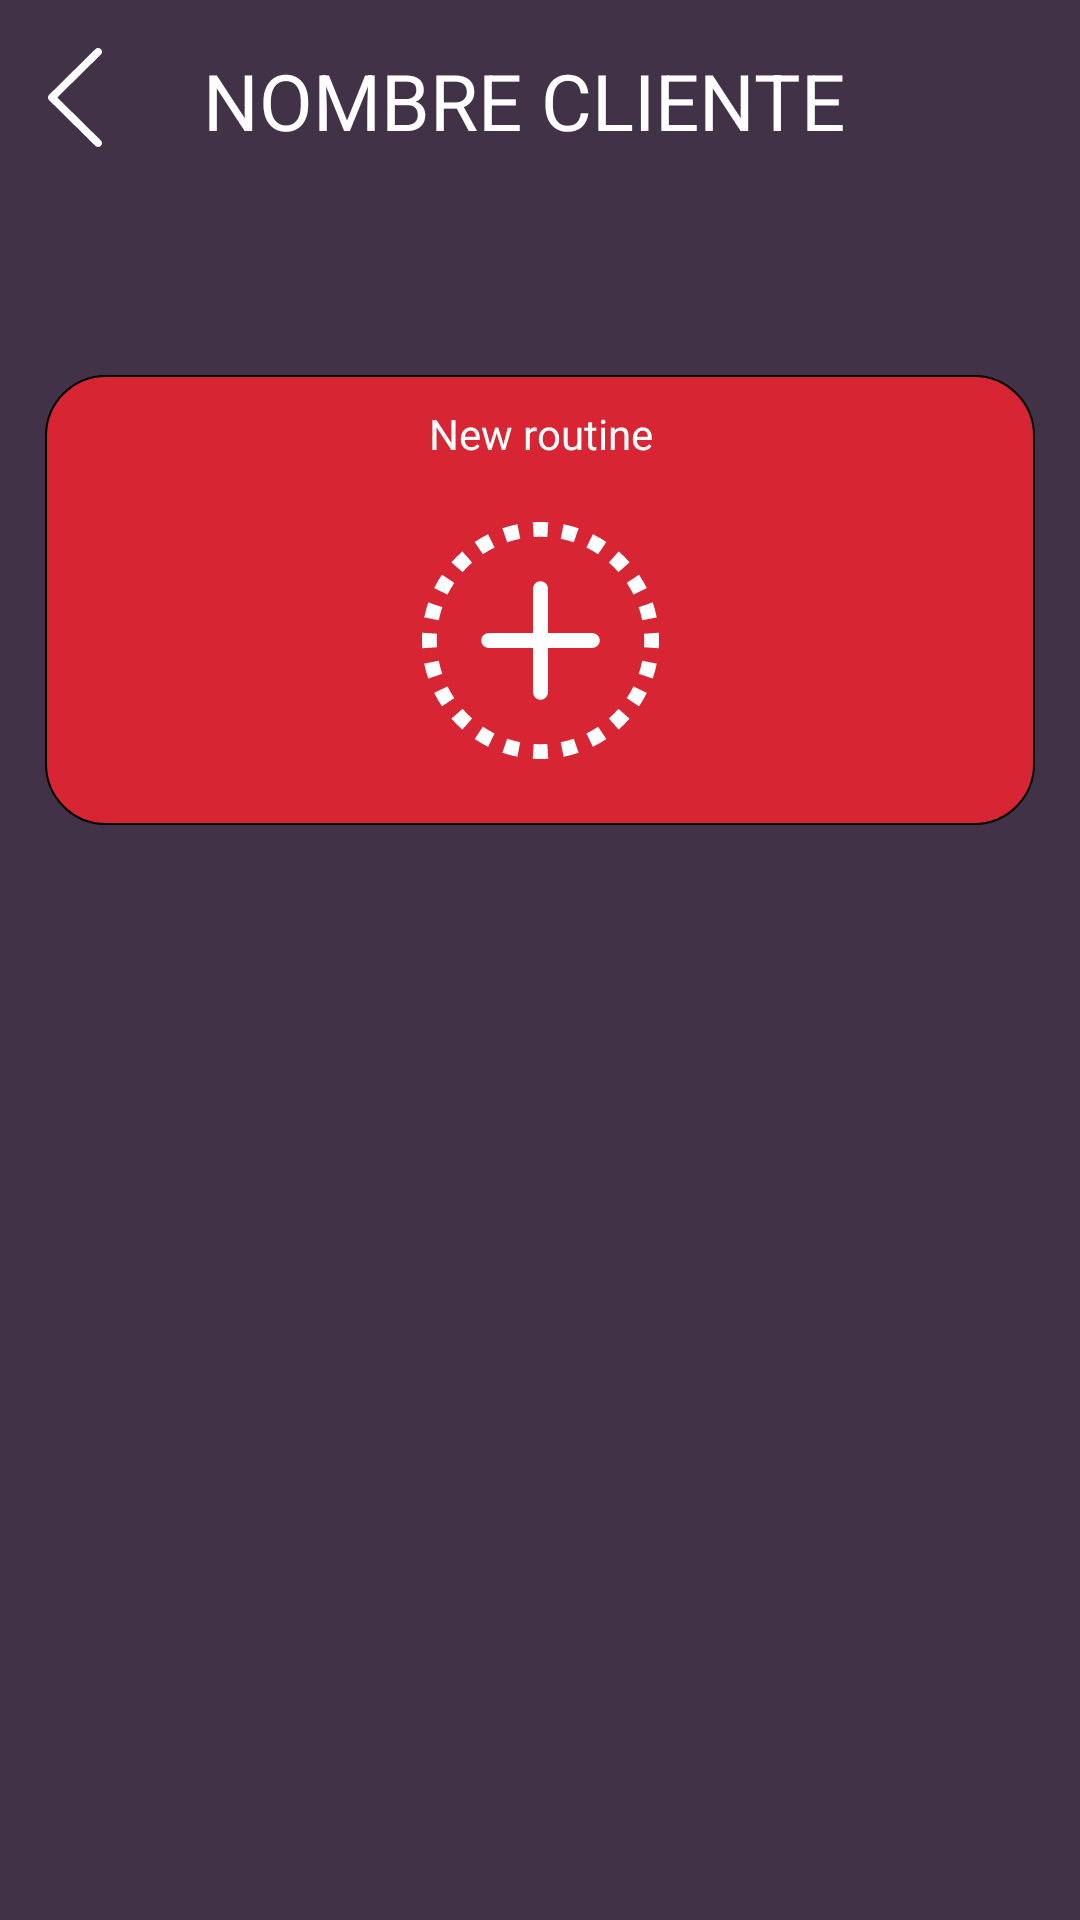

Android layout source for this screen:
<!-- AndroidManifest.xml: application theme Theme.GROWUP -->
<!-- res/layout/activity_coach_upload_routine.xml -->
<?xml version="1.0" encoding="utf-8"?>
<RelativeLayout xmlns:android="http://schemas.android.com/apk/res/android"
    android:layout_width="match_parent"
    android:layout_height="match_parent"
    android:background="#413248">

    <LinearLayout
        android:id="@+id/header"
        android:layout_width="match_parent"
        android:layout_height="wrap_content"
        android:layout_centerHorizontal="true"
        android:orientation="horizontal">
        <ImageButton
            android:id="@+id/back_button"
            android:layout_width="wrap_content"
            android:layout_height="wrap_content"
            android:layout_marginTop="16dp"
            android:layout_marginStart="16dp"
            android:background="@android:color/transparent"
            android:src="@drawable/ic_back" />
        <TextView
            android:id="@+id/nameClient"
            android:layout_width="0dp"
            android:layout_height="wrap_content"
            android:text="NOMBRE CLIENTE"
            android:textSize="26sp"
            android:gravity="center"
            android:layout_weight="1"
            android:layout_marginStart="30dp"
            android:layout_marginTop="16dp"
            android:textColor="@color/white"/>

        <ImageView
            android:layout_width="75dp"
            android:layout_height="75dp"

            android:src="@drawable/logo_foreground" />
    </LinearLayout>

    <LinearLayout
        android:id="@+id/upload"
        android:layout_width="match_parent"
        android:layout_height="250dp"
        android:layout_below="@id/header"
        android:gravity="center"
        android:orientation="horizontal">



        <LinearLayout
            android:id="@+id/newRoutine"
            android:layout_width="110dp"
            android:layout_height="150dp"
            android:layout_gravity="center"
            android:layout_margin="15dp"
            android:layout_weight="1"
            android:background="@drawable/box"
            android:orientation="vertical"
            android:padding="10dp">

            <TextView
                android:layout_width="match_parent"
                android:layout_height="wrap_content"
                android:layout_marginBottom="20dp"
                android:gravity="center"
                android:text="@string/uplocadnew"
                android:textColor="@color/white" />

            <ImageView
                android:layout_width="match_parent"
                android:layout_height="match_parent"
                android:layout_marginBottom="12dp"
                android:src="@drawable/ic_add" />

        </LinearLayout>


    </LinearLayout>

    <LinearLayout
        android:id="@+id/list"
        android:layout_width="match_parent"
        android:layout_height="match_parent"
        android:layout_below="@id/upload"
        android:orientation="vertical">

    </LinearLayout>
</RelativeLayout>
<!-- resources referenced by this layout -->
<resources>
  <!-- drawable box (drawable) -->
  <?xml version="1.0" encoding="utf-8"?>
  <shape xmlns:android="http://schemas.android.com/apk/res/android" android:shape="rectangle">
  
      <solid android:color="#D72534"/>
      <corners android:radius="20dp"/>
      <stroke android:width="0.5dp"
          android:color="@color/black"/>
  
  </shape>
  <!-- drawable ic_add: vector/xml drawable (drawable, 3908 chars, omitted) -->
  <!-- drawable ic_back (drawable) -->
  <vector xmlns:android="http://schemas.android.com/apk/res/android"
      android:width="18dp"
      android:height="33dp"
      android:viewportWidth="18"
      android:viewportHeight="33">
    <path
        android:pathData="M17.622,0.373C17.742,0.491 17.837,0.631 17.902,0.785C17.967,0.939 18,1.104 18,1.271C18,1.438 17.967,1.604 17.902,1.758C17.837,1.912 17.742,2.052 17.622,2.17L3.105,16.5L17.622,30.831C17.864,31.069 17.999,31.392 17.999,31.729C17.999,32.066 17.864,32.389 17.622,32.628C17.381,32.866 17.054,33 16.712,33C16.371,33 16.044,32.866 15.802,32.628L0.378,17.399C0.258,17.281 0.163,17.141 0.098,16.987C0.033,16.833 0,16.667 0,16.5C0,16.333 0.033,16.168 0.098,16.014C0.163,15.86 0.258,15.72 0.378,15.602L15.802,0.373C15.922,0.255 16.063,0.161 16.22,0.097C16.376,0.033 16.543,0 16.712,0C16.881,0 17.049,0.033 17.205,0.097C17.361,0.161 17.503,0.255 17.622,0.373Z"
        android:fillColor="#ffffff"
        android:fillType="evenOdd"/>
  </vector>
  <!-- drawable logo_foreground: png bitmap (mipmap-hdpi, 15722 bytes) -->
  <string name="uplocadnew">New routine</string>
  <style name="Theme.GROWUP" parent="Theme.MaterialComponents.DayNight.DarkActionBar">
          
  
          <item name="colorPrimary">@color/purple_500</item>
          <item name="colorPrimaryVariant">@color/purple_700</item>
          <item name="colorOnPrimary">@color/white</item>
          
          <item name="colorSecondary">@color/teal_200</item>
          <item name="colorSecondaryVariant">@color/teal_700</item>
          <item name="colorOnSecondary">@color/black</item>
          
          <item name="android:statusBarColor" tools:targetApi="l">?attr/colorPrimaryVariant</item>
          
      </style>
  <!-- not gathered from this repository: default colours our renderer supplied (Android Studio template values) -->
  <color name="purple_500">#FF6200EE</color>
  <color name="purple_700">#FF3700B3</color>
  <color name="teal_200">#FF03DAC5</color>
  <color name="teal_700">#FF018786</color>
  <color name="black">#FF000000</color>
  <color name="white">#FFFFFFFF</color>
</resources>
